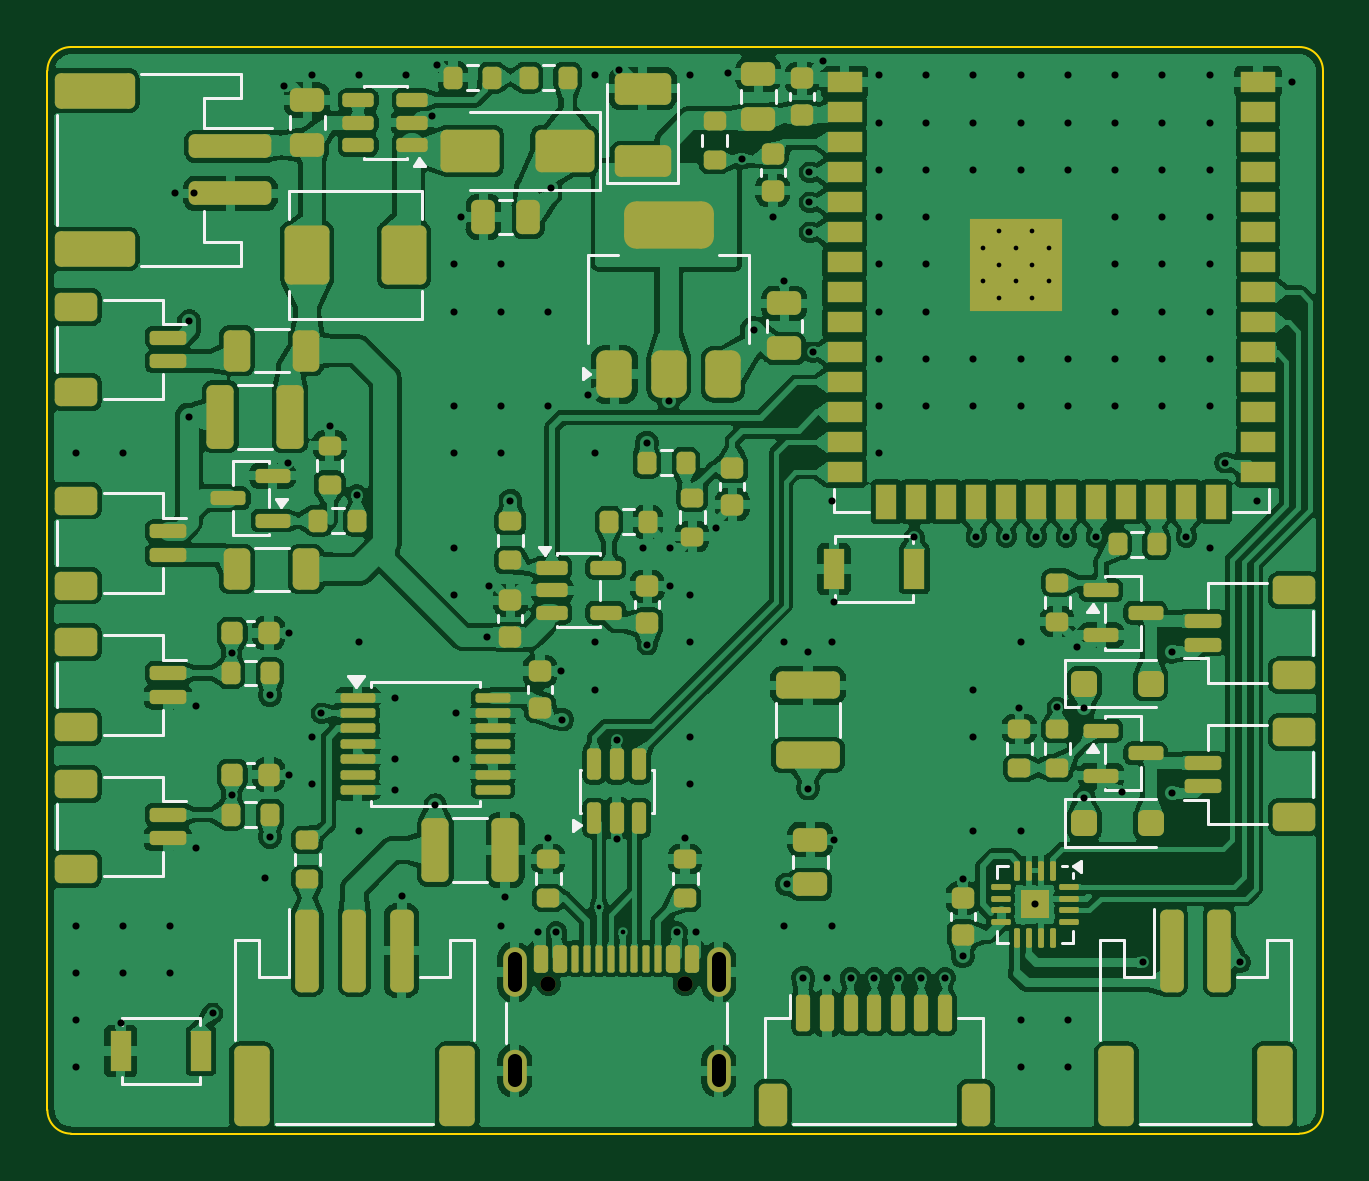
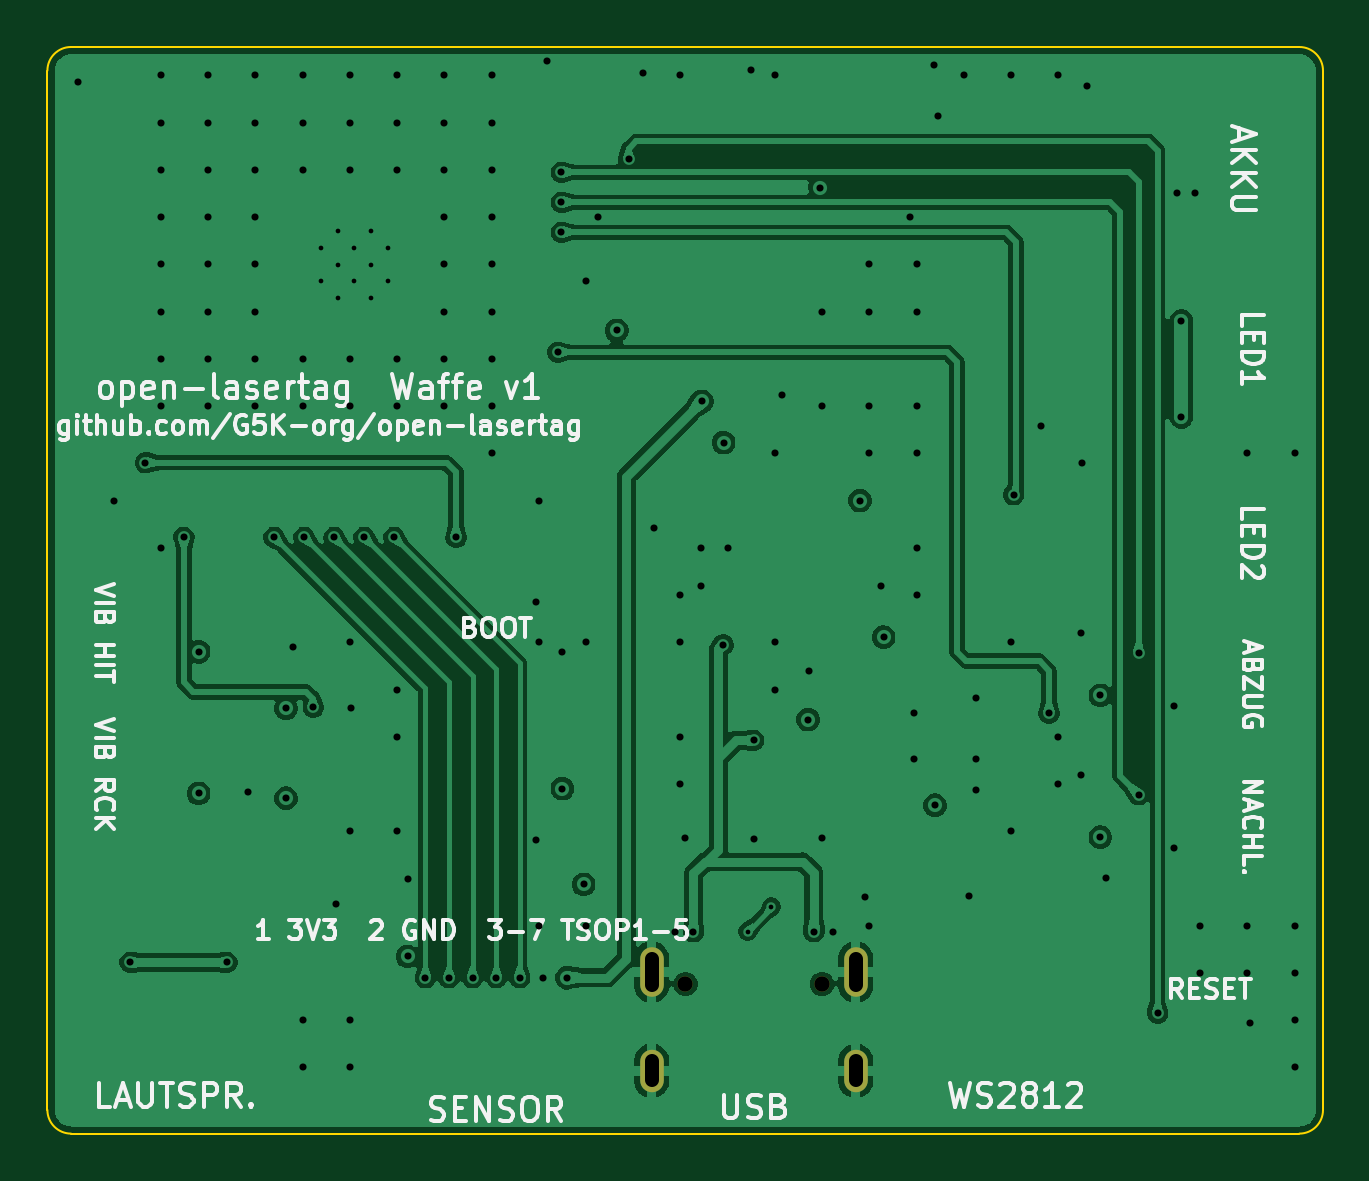
Circuit board: 10 layer files. Board 54.0 x 46.0 mm.
- bottom_copper: waffe_elektronik-B_Cu.gbl (125626 bytes)
- bottom_mask: waffe_elektronik-B_Mask.gbs (727 bytes)
- paste: waffe_elektronik-B_Paste.gbp (461 bytes)
- bottom_silk: waffe_elektronik-B_Silkscreen.gbo (58955 bytes)
- outline: waffe_elektronik-Edge_Cuts.gm1 (909 bytes)
- top_copper: waffe_elektronik-F_Cu.gtl (546334 bytes)
- top_mask: waffe_elektronik-F_Mask.gts (13331 bytes)
- paste: waffe_elektronik-F_Paste.gtp (13283 bytes)
- top_silk: waffe_elektronik-F_Silkscreen.gto (27258 bytes)
- drill: waffe_elektronik.drl (3449 bytes)

=== bottom_copper: waffe_elektronik-B_Cu.gbl (125626 bytes, source omitted) ===
=== bottom_mask: waffe_elektronik-B_Mask.gbs ===
%TF.GenerationSoftware,KiCad,Pcbnew,10.0.7*%
%TF.CreationDate,2026-10-11T21:42:33+02:00*%
%TF.ProjectId,waffe_elektronik,77616666-655f-4656-9c65-6b74726f6e69,rev?*%
%TF.SameCoordinates,Original*%
%TF.FileFunction,Soldermask,Bot*%
%TF.FilePolarity,Negative*%
%FSLAX46Y46*%
G04 Gerber Fmt 4.6, Leading zero omitted, Abs format (unit mm)*
G04 Created by KiCad (PCBNEW 10.0.7) date 2026-10-11 21:42:33*
%MOMM*%
%LPD*%
G01*
G04 APERTURE LIST*
%ADD10C,0.650000*%
%ADD11O,1.000000X2.100000*%
%ADD12O,1.000000X1.800000*%
G04 APERTURE END LIST*
D10*
%TO.C,J3*%
X21210000Y-39665000D03*
X26990000Y-39665000D03*
D11*
X19780000Y-39165000D03*
D12*
X19780000Y-43345000D03*
D11*
X28420000Y-39165000D03*
D12*
X28420000Y-43345000D03*
%TD*%
M02*

=== paste: waffe_elektronik-B_Paste.gbp ===
%TF.GenerationSoftware,KiCad,Pcbnew,10.0.7*%
%TF.CreationDate,2026-10-11T21:42:33+02:00*%
%TF.ProjectId,waffe_elektronik,77616666-655f-4656-9c65-6b74726f6e69,rev?*%
%TF.SameCoordinates,Original*%
%TF.FileFunction,Paste,Bot*%
%TF.FilePolarity,Positive*%
%FSLAX46Y46*%
G04 Gerber Fmt 4.6, Leading zero omitted, Abs format (unit mm)*
G04 Created by KiCad (PCBNEW 10.0.7) date 2026-10-11 21:42:33*
%MOMM*%
%LPD*%
G01*
G04 APERTURE LIST*
G04 APERTURE END LIST*
M02*

=== bottom_silk: waffe_elektronik-B_Silkscreen.gbo (58955 bytes, source omitted) ===
=== outline: waffe_elektronik-Edge_Cuts.gm1 ===
%TF.GenerationSoftware,KiCad,Pcbnew,10.0.7*%
%TF.CreationDate,2026-10-11T21:42:33+02:00*%
%TF.ProjectId,waffe_elektronik,77616666-655f-4656-9c65-6b74726f6e69,rev?*%
%TF.SameCoordinates,Original*%
%TF.FileFunction,Profile,NP*%
%FSLAX46Y46*%
G04 Gerber Fmt 4.6, Leading zero omitted, Abs format (unit mm)*
G04 Created by KiCad (PCBNEW 10.0.7) date 2026-10-11 21:42:33*
%MOMM*%
%LPD*%
G01*
G04 APERTURE LIST*
%TA.AperFunction,Profile*%
%ADD10C,0.100000*%
%TD*%
G04 APERTURE END LIST*
D10*
X0Y-1000000D02*
G75*
G02*
X1000000Y0I1000000J0D01*
G01*
X0Y-45000000D02*
X0Y-1000000D01*
X1000000Y0D02*
X53000000Y0D01*
X1000000Y-46000000D02*
G75*
G02*
X0Y-45000000I0J1000000D01*
G01*
X53000000Y0D02*
G75*
G02*
X54000000Y-1000000I0J-1000000D01*
G01*
X53000000Y-46000000D02*
X1000000Y-46000000D01*
X54000000Y-1000000D02*
X54000000Y-45000000D01*
X54000000Y-45000000D02*
G75*
G02*
X53000000Y-46000000I-1000000J0D01*
G01*
M02*

=== top_copper: waffe_elektronik-F_Cu.gtl (546334 bytes, source omitted) ===
=== top_mask: waffe_elektronik-F_Mask.gts (13331 bytes, source omitted) ===
=== paste: waffe_elektronik-F_Paste.gtp (13283 bytes, source omitted) ===
=== top_silk: waffe_elektronik-F_Silkscreen.gto (27258 bytes, source omitted) ===
=== drill: waffe_elektronik.drl ===
M48
; DRILL file KiCad 10.0.7 date 2026-10-11T21:42:34
; FORMAT={-:-/ absolute / metric / decimal}
; #@! TF.CreationDate,2026-10-11T21:42:34+02:00
; #@! TF.GenerationSoftware,Kicad,Pcbnew,10.0.7
; #@! TF.FileFunction,MixedPlating,1,4
FMAT,2
METRIC
; #@! TA.AperFunction,Plated,PTH,ViaDrill
T1C0.200
; #@! TA.AperFunction,Plated,PTH,ComponentDrill
T2C0.200
; #@! TA.AperFunction,Plated,PTH,ViaDrill
T3C0.300
; #@! TA.AperFunction,Plated,PTH,ComponentDrill
T4C0.600
; #@! TA.AperFunction,NonPlated,NPTH,ComponentDrill
T5C0.650
%
G90
G05
T1
X23.35Y-36.4
X24.35Y-37.45
T2
X39.6Y-8.51
X39.6Y-9.91
X40.3Y-7.81
X40.3Y-9.21
X40.3Y-10.61
X41.0Y-8.51
X41.0Y-9.91
X41.7Y-7.81
X41.7Y-9.21
X41.7Y-10.61
X42.4Y-8.51
X42.4Y-9.91
T3
X1.2Y-17.2
X1.2Y-37.2
X1.2Y-39.2
X1.2Y-41.2
X1.2Y-43.2
X3.1Y-41.3
X3.2Y-17.2
X3.2Y-37.2
X3.2Y-39.2
X5.2Y-37.2
X5.2Y-39.2
X5.4Y-6.2
X6.0Y-11.6
X6.0Y-15.65
X6.2Y-6.2
X6.3Y-27.9
X6.3Y-33.9
X7.0Y-40.9
X7.8Y-25.65
X7.8Y-31.65
X9.2Y-35.2
X9.425Y-27.45
X9.425Y-33.45
X10.0Y-1.65
X10.188Y-17.6
X10.225Y-24.8
X10.225Y-30.8
X11.2Y-1.2
X11.2Y-29.2
X11.2Y-31.2
X11.6Y-28.2
X11.95Y-16.025
X13.1Y-18.95
X13.2Y-1.2
X13.2Y-25.2
X13.2Y-33.2
X14.7Y-27.55
X14.7Y-30.15
X14.7Y-31.45
X15.0Y-35.95
X15.2Y-1.2
X16.287Y-2.9
X16.425Y-32.1
X16.475Y-0.75
X17.2Y-9.2
X17.2Y-11.2
X17.2Y-15.2
X17.2Y-17.2
X17.2Y-21.2
X17.2Y-23.2
X17.3Y-28.2
X17.3Y-30.15
X17.5Y-7.2
X18.6Y-24.98
X18.7Y-22.8
X19.2Y-9.2
X19.2Y-11.2
X19.2Y-15.2
X19.2Y-17.2
X19.2Y-37.2
X19.375Y-36.0
X19.6Y-19.205
X20.75Y-37.45
X21.2Y-11.2
X21.2Y-15.2
X21.2Y-33.475
X21.3Y-5.95
X21.55Y-37.45
X21.75Y-26.425
X21.8Y-28.475
X22.9Y-14.75
X23.2Y-1.2
X23.2Y-17.2
X23.2Y-25.2
X23.2Y-27.2
X24.1Y-29.35
X24.1Y-33.538
X24.2Y-0.96
X25.2Y-21.2
X25.375Y-16.75
X25.4Y-25.3
X26.3Y-15.0
X26.35Y-22.825
X26.35Y-21.2
X26.65Y-37.45
X27.0Y-33.475
X27.2Y-1.2
X27.2Y-23.2
X27.2Y-25.2
X27.2Y-29.2
X27.2Y-31.2
X27.45Y-37.45
X28.3Y-20.375
X28.8Y-1.1
X29.4Y-4.73
X29.9Y-12.0
X30.7Y-7.195
X31.2Y-9.9
X31.2Y-25.2
X31.2Y-37.2
X31.3Y-35.45
X32.0Y-39.4
X32.2Y-25.605
X32.2Y-31.395
X32.25Y-5.3
X32.25Y-6.57
X32.25Y-7.84
X32.4Y-12.92
X32.85Y-0.6
X33.0Y-39.4
X33.2Y-19.2
X33.2Y-25.2
X33.2Y-37.2
X33.3Y-23.5
X33.3Y-33.55
X34.0Y-39.4
X35.0Y-39.4
X35.2Y-1.2
X35.2Y-3.2
X35.2Y-5.2
X35.2Y-7.2
X35.2Y-9.2
X35.2Y-11.2
X35.2Y-13.2
X35.2Y-15.2
X35.2Y-17.2
X36.0Y-39.4
X36.7Y-20.75
X37.0Y-39.4
X37.2Y-1.2
X37.2Y-3.2
X37.2Y-5.2
X37.2Y-7.2
X37.2Y-9.2
X37.2Y-11.2
X37.2Y-13.2
X37.2Y-15.2
X38.0Y-39.4
X38.75Y-35.205
X38.75Y-38.495
X39.2Y-1.2
X39.2Y-3.2
X39.2Y-5.2
X39.2Y-13.2
X39.2Y-15.2
X39.2Y-27.2
X39.2Y-29.2
X39.2Y-33.2
X39.325Y-20.75
X40.595Y-20.75
X41.15Y-27.995
X41.2Y-1.2
X41.2Y-3.2
X41.2Y-5.2
X41.2Y-13.2
X41.2Y-15.2
X41.2Y-25.2
X41.2Y-33.2
X41.2Y-41.2
X41.2Y-43.2
X41.8Y-36.3
X41.865Y-20.75
X42.75Y-27.95
X43.135Y-20.75
X43.2Y-1.2
X43.2Y-3.2
X43.2Y-5.2
X43.2Y-13.2
X43.2Y-15.2
X43.2Y-41.2
X43.2Y-43.2
X43.6Y-25.4
X43.9Y-28.0
X43.9Y-31.8
X44.405Y-20.75
X45.2Y-1.2
X45.2Y-3.2
X45.2Y-5.2
X45.2Y-7.2
X45.2Y-9.2
X45.2Y-11.2
X45.2Y-13.2
X45.2Y-15.2
X45.512Y-31.55
X46.4Y-38.75
X47.2Y-1.2
X47.2Y-3.2
X47.2Y-5.2
X47.2Y-7.2
X47.2Y-9.2
X47.2Y-11.2
X47.2Y-13.2
X47.2Y-15.2
X47.6Y-25.6
X47.6Y-31.6
X48.22Y-20.75
X49.2Y-1.2
X49.2Y-3.2
X49.2Y-5.2
X49.2Y-7.2
X49.2Y-9.2
X49.2Y-11.2
X49.2Y-13.2
X49.2Y-15.2
X49.2Y-21.2
X49.85Y-17.6
X50.5Y-38.75
X51.2Y-19.2
X52.7Y-1.49
T5
X21.21Y-39.665
X26.99Y-39.665
T4
X19.78Y-38.615G85X19.78Y-39.715
G05
X19.78Y-42.945G85X19.78Y-43.745
G05
X28.42Y-38.615G85X28.42Y-39.715
G05
X28.42Y-42.945G85X28.42Y-43.745
G05
M30
